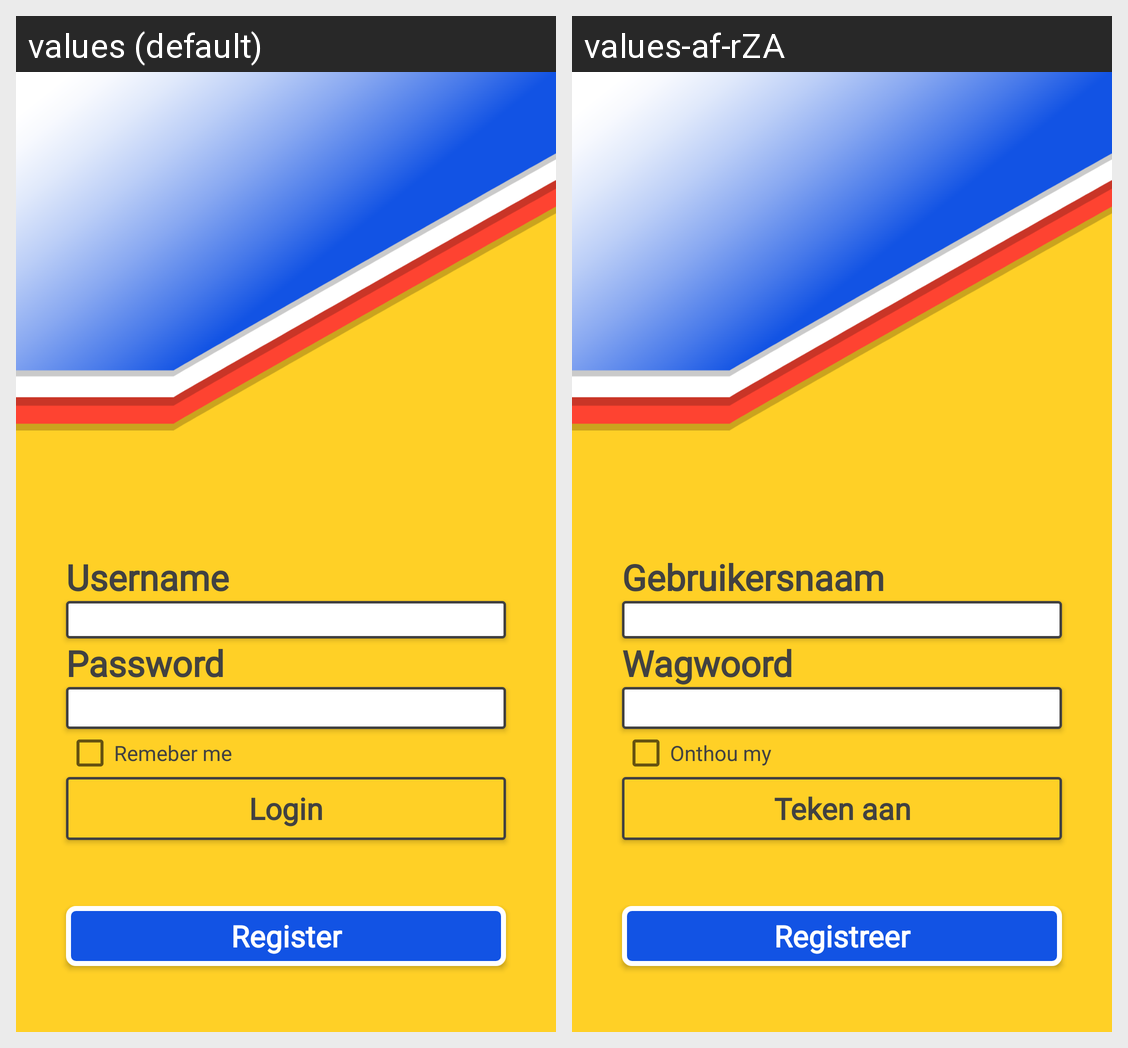

The same Android screen rendered under two of its app's locales, left to right. List the strings drawn on it with the default value and each locale's translation.
Android screen res/layout/activity_main.xml rendered under 2 locales, left to right: values (default), values-af-rZA. Device: Nexus 5 (rendered at 1080×1920; each locale shown at half size, 540×960, under a caption strip naming it); theme AppTheme.
Strings drawn on this screen, with the default value and each locale's value (text and hints the layout hard-codes, and strings that could not be matched under every locale, appear in the picture but are not listed):

register
  values: Register
  values-af-rZA: Registreer

login
  values: Login
  values-af-rZA: Teken aan

remeberme
  values: Remeber me
  values-af-rZA: Onthou my 

username
  values: Username
  values-af-rZA: Gebruikersnaam

password
  values: Password
  values-af-rZA: Wagwoord
